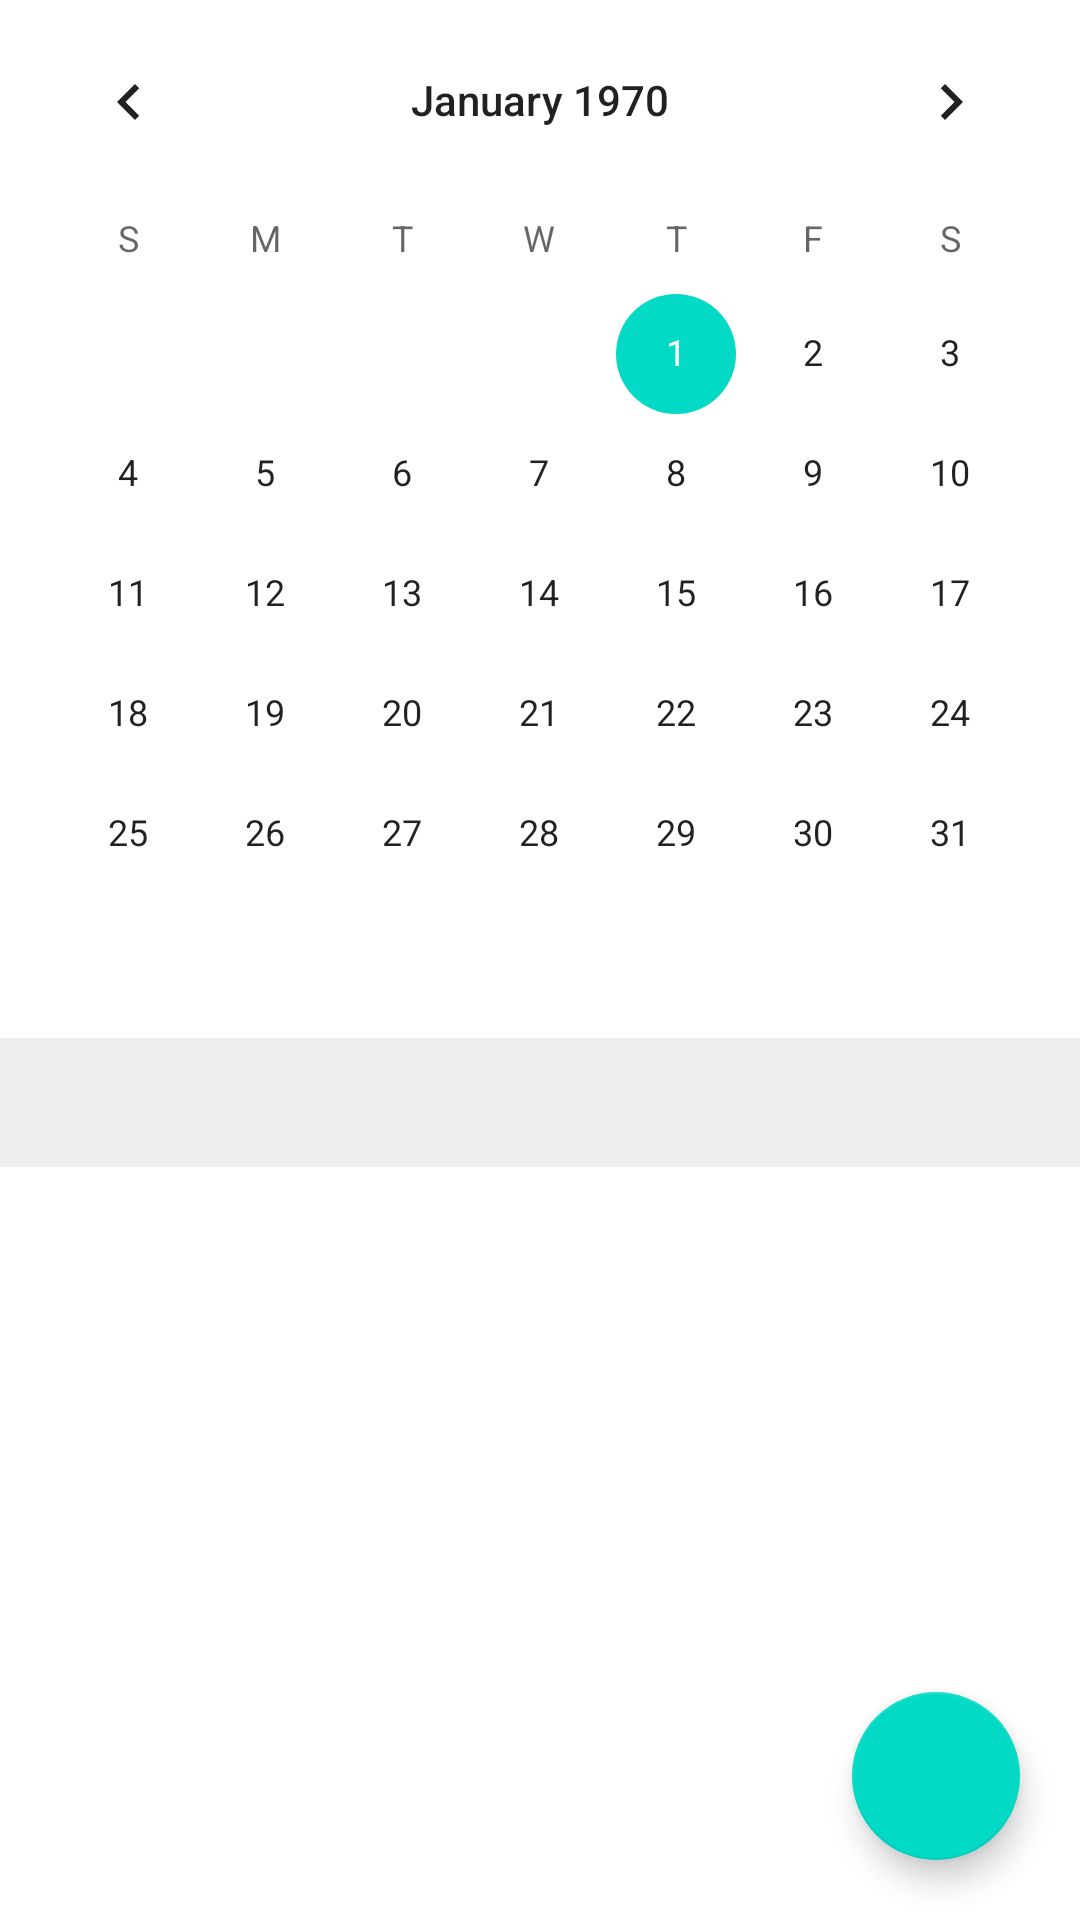

The Android layout XML behind this screen, and the referenced resources:
<!-- AndroidManifest.xml: application theme Theme.IdirAbdelli -->
<!-- res/layout/fragment_calendar.xml -->
<?xml version="1.0" encoding="utf-8"?>
<FrameLayout xmlns:android="http://schemas.android.com/apk/res/android"
    xmlns:app="http://schemas.android.com/apk/res-auto"
    xmlns:tools="http://schemas.android.com/tools"
    android:layout_width="match_parent"
    android:layout_height="match_parent"
    android:background="@color/white"
    android:clickable="true"
    android:focusable="true"
    tools:context=".activities.CalendarFragment">

    <androidx.core.widget.NestedScrollView
        android:layout_width="match_parent"
        android:layout_height="match_parent">

        <LinearLayout
            android:layout_width="match_parent"
            android:layout_height="wrap_content"
            android:orientation="vertical">

            <CalendarView
                android:id="@+id/exThreeCalendar"
                android:layout_width="match_parent"
                android:layout_height="wrap_content"
                tools:ignore="MissingClass" />

            <TextView
                android:id="@+id/exThreeSelectedDateText"
                android:layout_width="match_parent"
                android:layout_height="wrap_content"
                android:layout_marginTop="8dp"
                android:background="#EEEEEE"
                android:fontFamily="sans-serif-medium"
                android:paddingStart="20dp"
                android:paddingTop="12dp"
                android:paddingEnd="20dp"
                android:paddingBottom="12dp"
                android:textAllCaps="true"
                android:textColor="@color/example_3_black"
                android:textSize="14sp"
                tools:text="7 Jan, 2019" />

            <androidx.recyclerview.widget.RecyclerView
                android:id="@+id/exThreeRv"
                android:layout_width="match_parent"
                android:layout_height="wrap_content"
                android:nestedScrollingEnabled="false" />

        </LinearLayout>

    </androidx.core.widget.NestedScrollView>

    <com.google.android.material.floatingactionbutton.FloatingActionButton
        android:id="@+id/exThreeAddButton"
        android:layout_width="wrap_content"
        android:layout_height="wrap_content"
        android:layout_gravity="end|bottom"
        android:layout_margin="20dp"
        app:tint="@color/white"
        app:backgroundTint="@color/colorAccent"
        app:srcCompat="@drawable/ic_add" />

</FrameLayout>
<!-- resources referenced by this layout -->
<resources>
  <color name="colorAccent">#FF03DAC5</color>
  <color name="example_3_black">#D9000000</color>
  <color name="white">#FFFFFFFF</color>
  <style name="Theme.IdirAbdelli" parent="Theme.MaterialComponents.DayNight.NoActionBar">
          
          <item name="colorPrimary">@color/teal_200</item>
          <item name="colorPrimaryVariant">@color/purple_700</item>
          <item name="colorOnPrimary">@color/white</item>
          
          <item name="colorSecondary">@color/teal_200</item>
          <item name="colorSecondaryVariant">@color/teal_700</item>
          <item name="colorOnSecondary">@color/black</item>
          
          <item name="android:statusBarColor" tools:targetApi="l">?attr/colorPrimaryVariant</item>
          
  
          
          <item name="android:windowTranslucentNavigation">true</item>
          <item name="android:windowTranslucentStatus">true</item>
      </style>
  <color name="teal_200">#FF03DAC5</color>
  <color name="purple_700">#FF3700B3</color>
  <color name="teal_700">#FF018786</color>
  <color name="black">#FF000000</color>
</resources>
